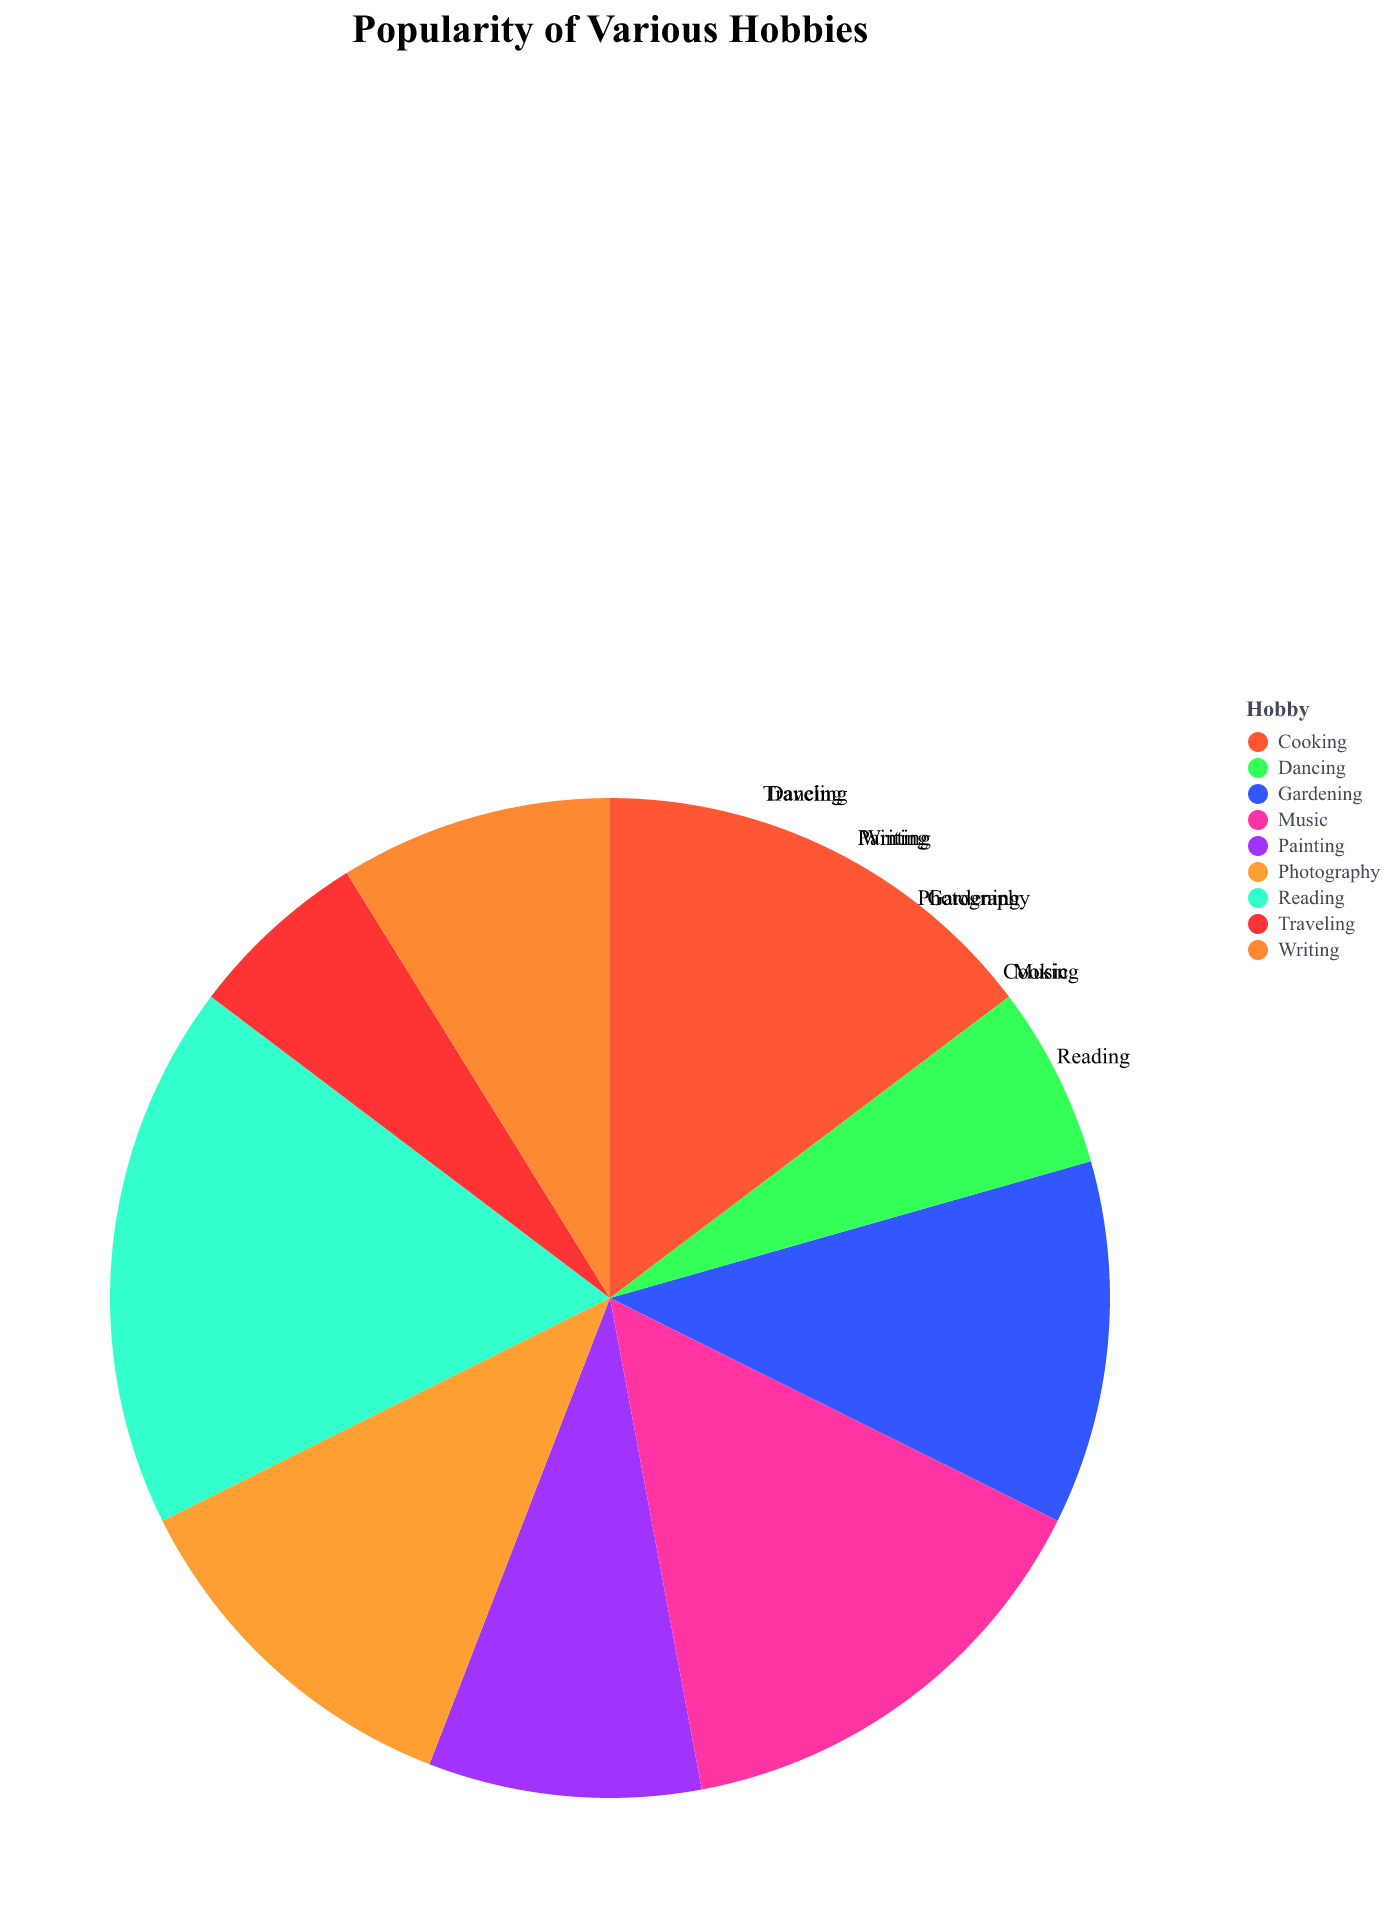

Data behind this chart, as committed beside it:
Hobby, Hours per Week
Reading, 6
Gardening, 4
Cooking, 5
Painting, 3
Traveling, 2
Photography, 4
Writing, 3
Music, 5
Dancing, 2
